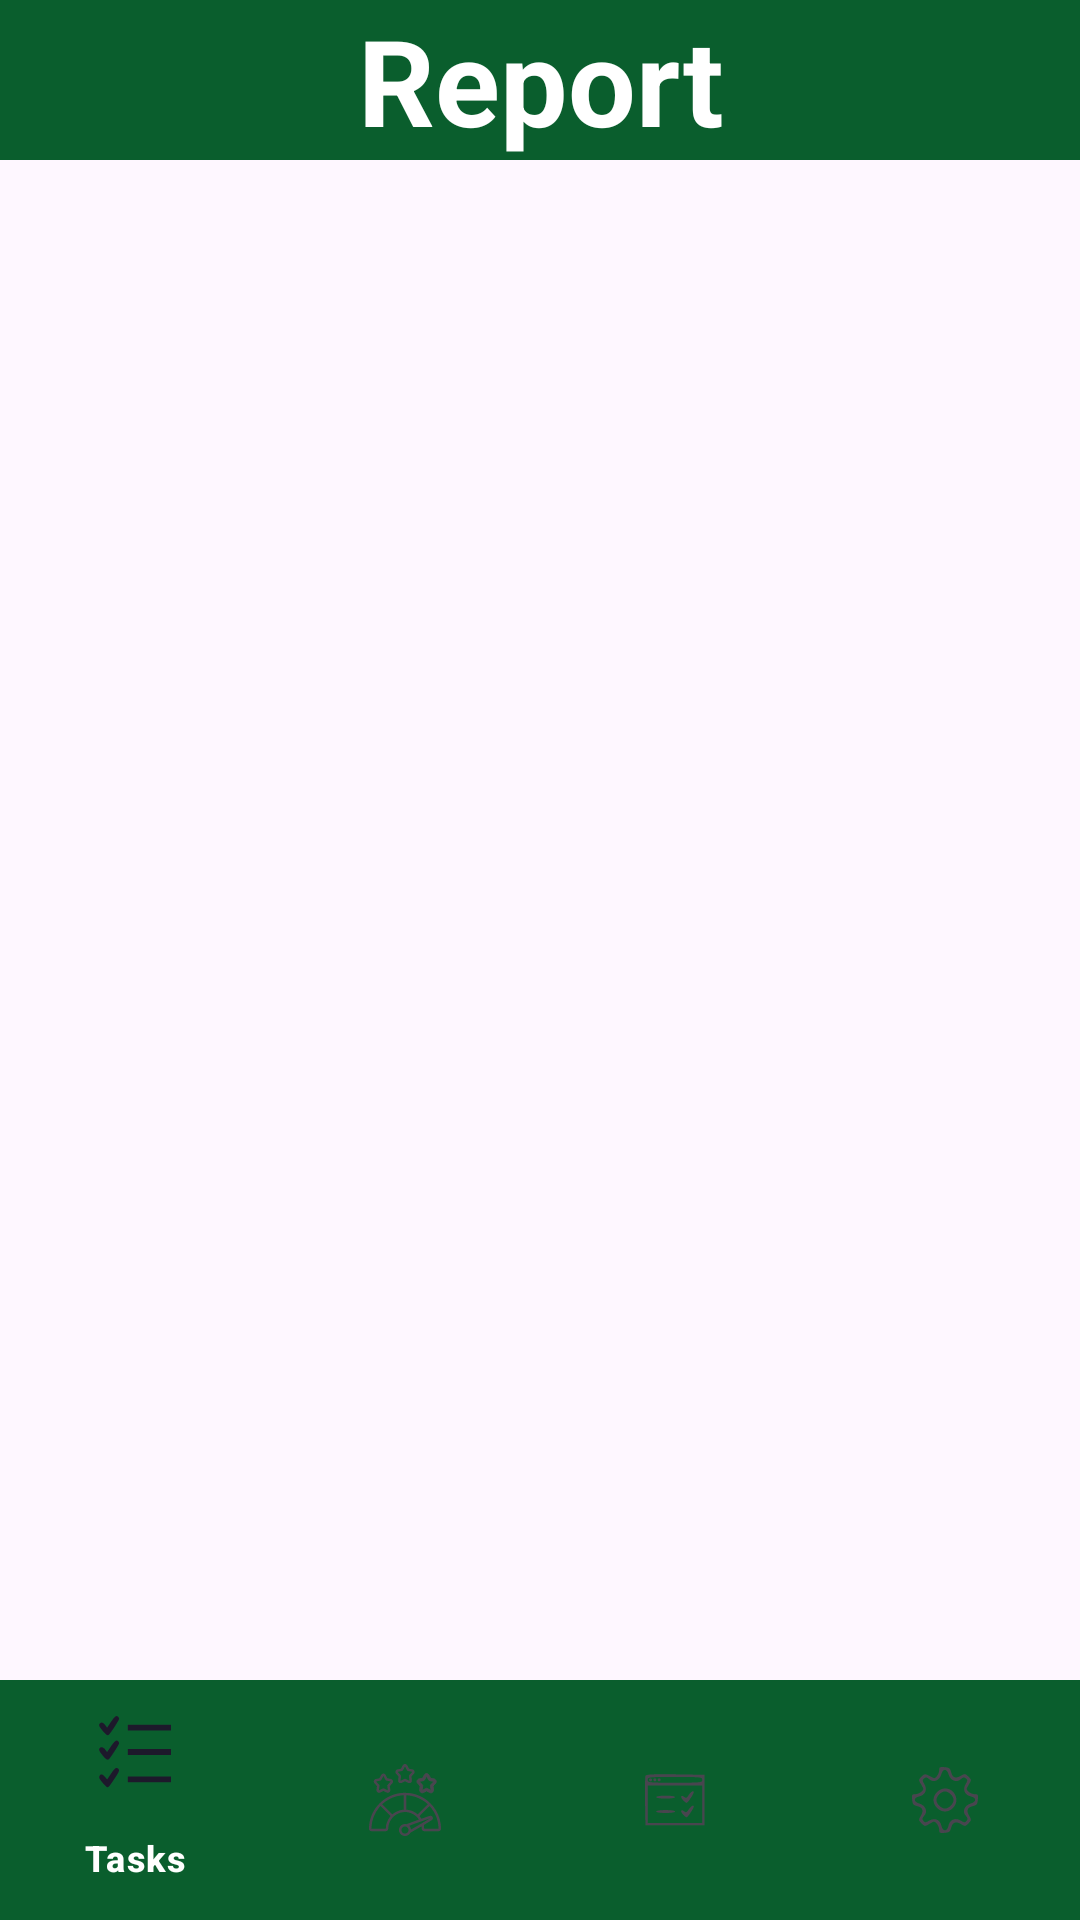

The Android layout XML behind this screen, and the referenced resources:
<!-- AndroidManifest.xml: application theme Theme.BiitEmployeePerformanceAppraisalSystem -->
<!-- res/layout/activity_main.xml -->
<?xml version="1.0" encoding="utf-8"?>
<LinearLayout xmlns:android="http://schemas.android.com/apk/res/android"
    xmlns:app="http://schemas.android.com/apk/res-auto"
    xmlns:tools="http://schemas.android.com/tools"
    android:layout_width="match_parent"
    android:layout_height="match_parent"
    android:orientation="vertical"
    tools:context=".MainActivity">

    <LinearLayout
        android:layout_width="match_parent"
        android:layout_height="wrap_content"
        android:orientation="horizontal"
        android:background="@color/colorPrimary">

        <TextView
            android:id="@+id/txt_top"
            android:layout_width="match_parent"
            android:layout_height="wrap_content"
            android:gravity="center"
            android:text="Report"
            android:textSize="40dp"
            android:textStyle="bold"
            android:textColor="@color/white"
            android:background="@color/bottomBar" />

    </LinearLayout>

    
    <FrameLayout
        android:id="@+id/fragment_container"
        android:layout_width="match_parent"
        android:layout_height="0dp"
        android:layout_weight="1">
        
    </FrameLayout>

    
    <com.google.android.material.bottomnavigation.BottomNavigationView
        android:id="@+id/bottom_navigation"
        android:layout_width="match_parent"
        android:layout_height="wrap_content"
        android:background="@color/bottomBar"
        app:itemTextColor="@color/white"
        app:menu="@menu/director_menu" />

</LinearLayout>
<!-- resources referenced by this layout -->
<resources>
  <color name="bottomBar">#0A5E2D</color>
  <color name="colorPrimary">#189F51</color>
  <color name="white">#FFFFFFFF</color>
  <style name="Theme.BiitEmployeePerformanceAppraisalSystem" parent="Base.Theme.BiitEmployeePerformanceAppraisalSystem" />
  <style name="Base.Theme.BiitEmployeePerformanceAppraisalSystem" parent="Theme.Material3.DayNight.NoActionBar">
          
          <item name="colorPrimary">@color/bottomBar</item>
          <item name="colorPrimaryVariant">@color/bottomBar</item>
          <item name="android:statusBarColor">@color/bottomBar</item>
      </style>
</resources>
